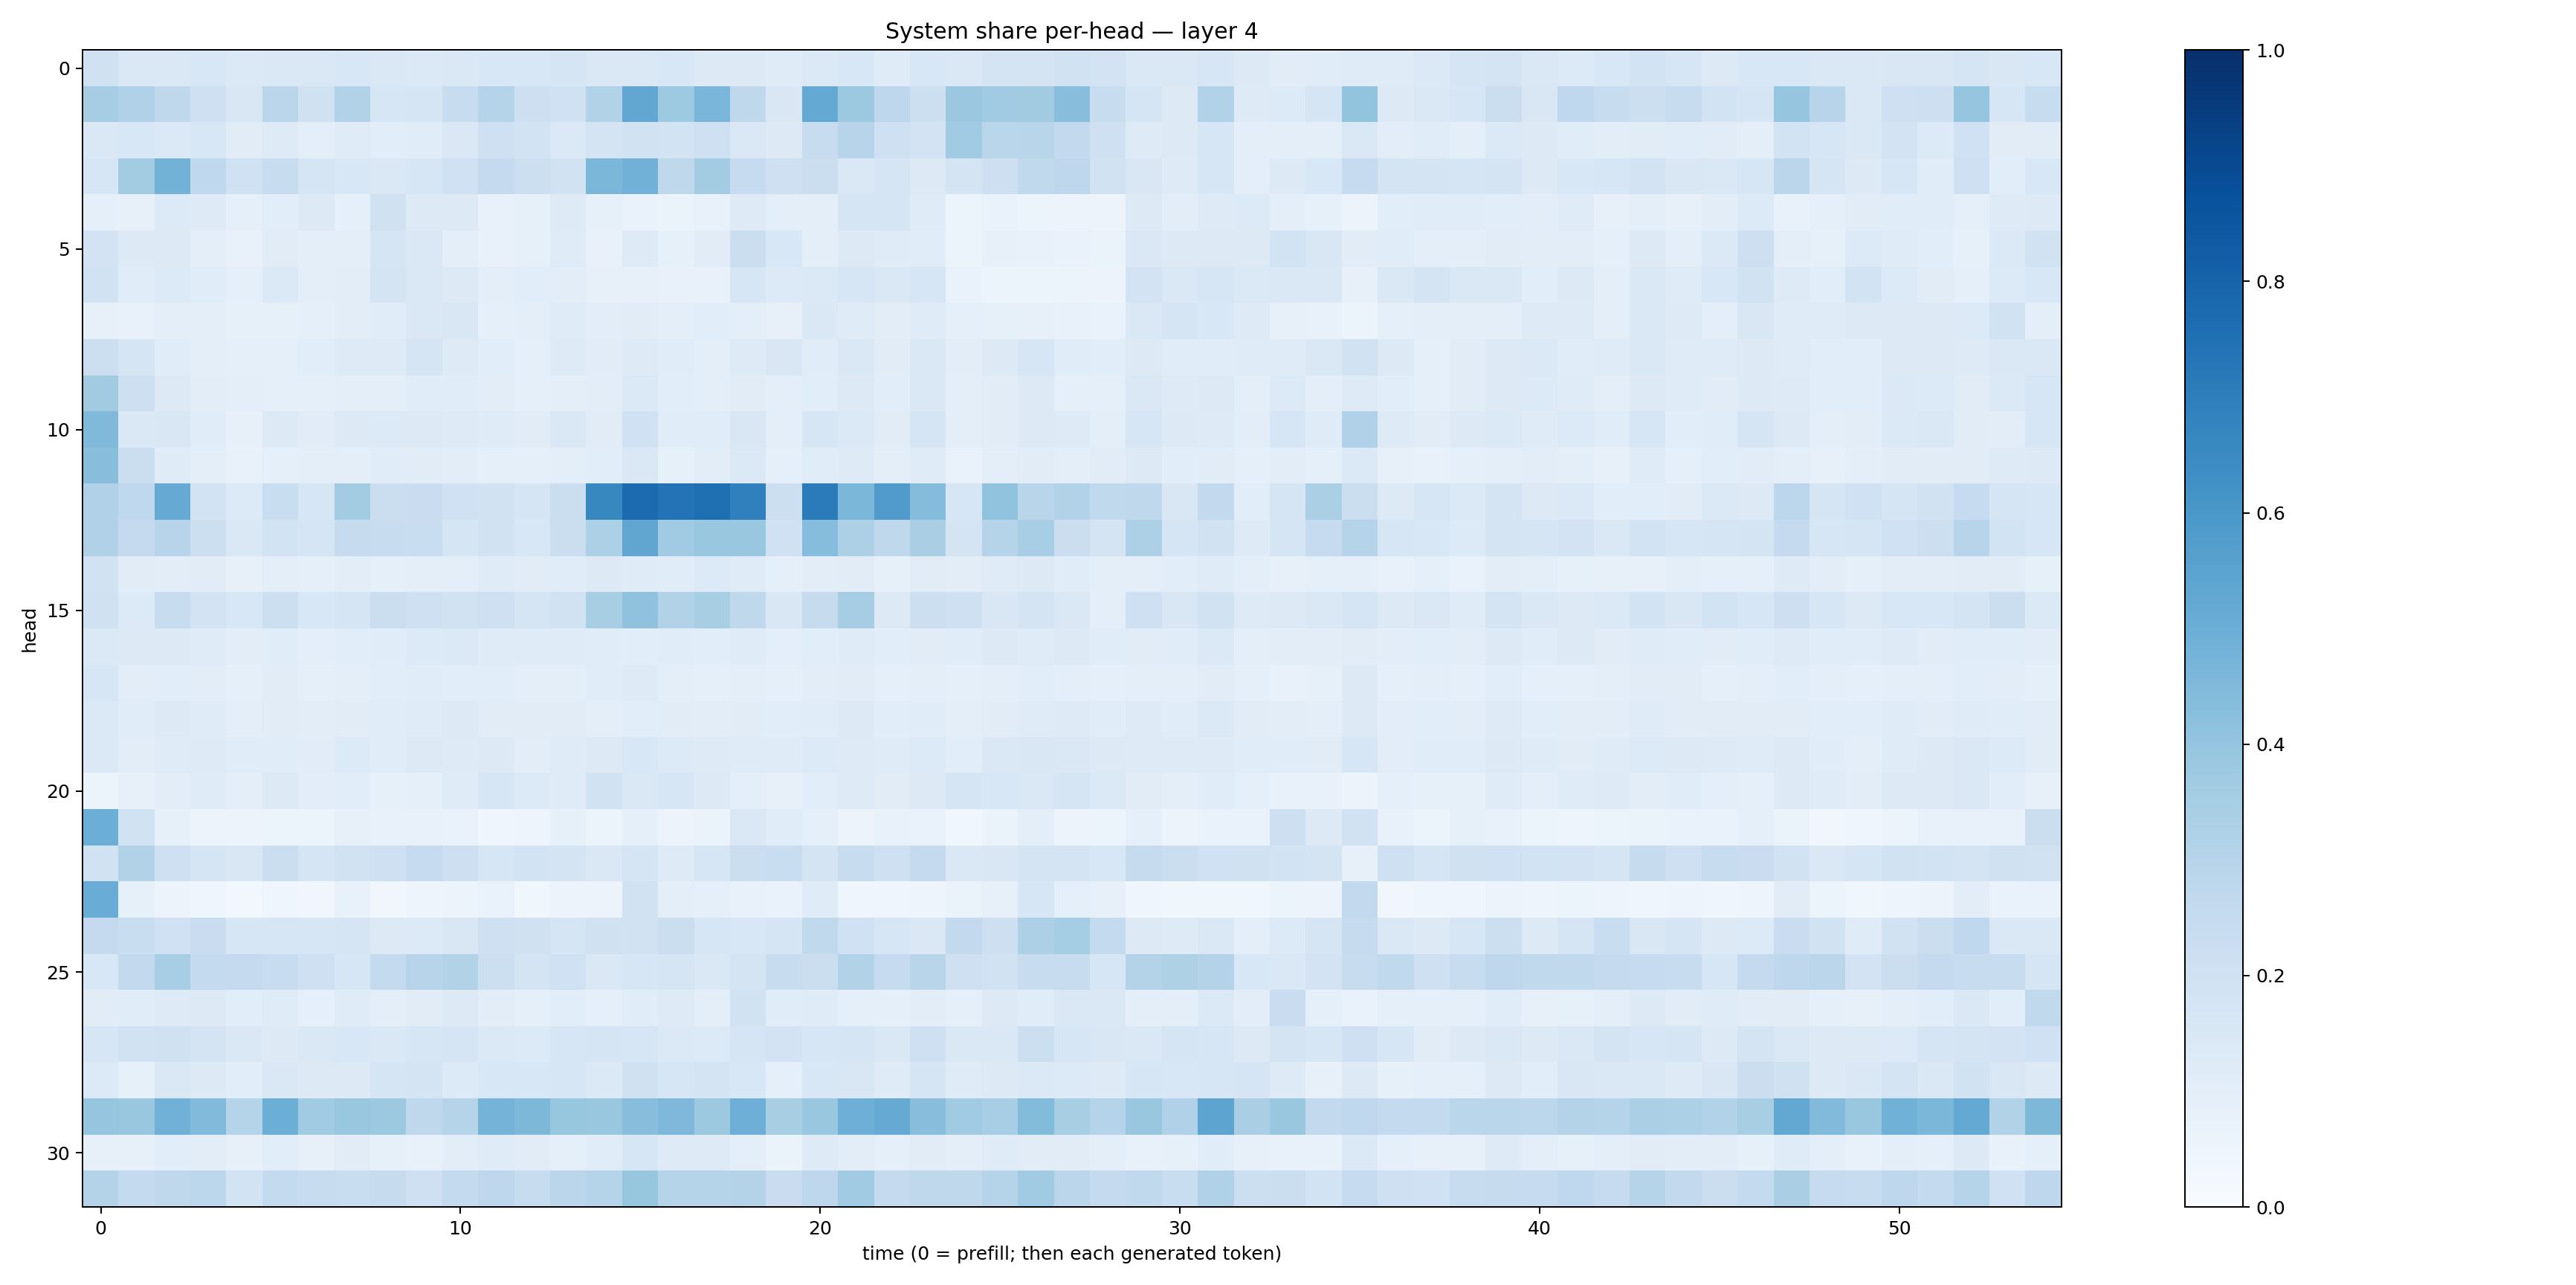

The table this chart was drawn from, first rows:
0.1987066, 0.14200278, 0.14203236, 0.15254499, 0.13863304, 0.14441806, 0.14428562, 0.15285824, 0.14094567, 0.14053732, 0.14162087, 0.15327118, 0.15506259, 0.1690484, 0.14640427, 0.1483951, 0.15314361, 0.12697351, 0.12771143, 0.11913611, 0.1374344, 0.15492438, 0.11785367, 0.15258774
0.3508, 0.3198, 0.272, 0.2099, 0.1507, 0.2851, 0.1979, 0.3153, 0.163, 0.1693, 0.235, 0.3016, 0.214, 0.2006, 0.312, 0.5276, 0.372, 0.4621, 0.2726, 0.1495, 0.5228, 0.3779, 0.275, 0.2171
0.1419, 0.1531, 0.1377, 0.1545, 0.1129, 0.1211, 0.1011, 0.118, 0.1081, 0.117, 0.1411, 0.2085, 0.1874, 0.1377, 0.1723, 0.1946, 0.1858, 0.2099, 0.1456, 0.1305, 0.2353, 0.294, 0.2109, 0.1817
0.1586, 0.3586, 0.4798, 0.2668, 0.1998, 0.2349, 0.1693, 0.1528, 0.1415, 0.1602, 0.1999, 0.2535, 0.2186, 0.1943, 0.4607, 0.4807, 0.2727, 0.3567, 0.2471, 0.2072, 0.2236, 0.1452, 0.167, 0.1308
0.08898, 0.07949, 0.133, 0.1214, 0.0922, 0.1081, 0.1279, 0.09097, 0.1982, 0.1285, 0.1288, 0.07647, 0.08388, 0.1213, 0.08454, 0.06694, 0.06453, 0.07391, 0.1222, 0.0974, 0.09452, 0.1708, 0.1712, 0.1211
0.1828, 0.1287, 0.1305, 0.1005, 0.07038, 0.1102, 0.09874, 0.09417, 0.1697, 0.144, 0.09852, 0.07261, 0.08558, 0.121, 0.07099, 0.123, 0.08293, 0.1126, 0.2265, 0.156, 0.09943, 0.1273, 0.1202, 0.1138
0.1888, 0.1148, 0.1338, 0.1172, 0.09216, 0.1368, 0.09526, 0.1029, 0.1754, 0.1423, 0.1286, 0.1004, 0.1093, 0.102, 0.07989, 0.08044, 0.07121, 0.07104, 0.1572, 0.1348, 0.1389, 0.1612, 0.1426, 0.1638
0.08123, 0.07108, 0.09502, 0.09826, 0.08419, 0.08443, 0.09074, 0.1049, 0.1136, 0.1457, 0.1488, 0.0894, 0.09853, 0.1207, 0.1024, 0.11, 0.09614, 0.1066, 0.09709, 0.08125, 0.1413, 0.1192, 0.1039, 0.1211
0.2164, 0.1694, 0.1158, 0.1005, 0.09111, 0.09202, 0.109, 0.1226, 0.1236, 0.1718, 0.1217, 0.107, 0.0886, 0.1247, 0.1114, 0.123, 0.1136, 0.09693, 0.1218, 0.1497, 0.1144, 0.1425, 0.1127, 0.1451
0.3631, 0.2136, 0.1312, 0.1039, 0.09577, 0.09023, 0.09324, 0.0973, 0.0996, 0.1167, 0.1137, 0.1051, 0.08935, 0.09742, 0.1027, 0.1406, 0.1083, 0.1013, 0.1113, 0.09846, 0.1071, 0.1321, 0.1085, 0.1479
0.4492, 0.1446, 0.1517, 0.1159, 0.07983, 0.128, 0.1095, 0.1311, 0.1329, 0.1281, 0.1211, 0.1183, 0.1123, 0.1428, 0.1103, 0.2019, 0.1161, 0.1161, 0.15, 0.09996, 0.1569, 0.1398, 0.1114, 0.166
0.4281, 0.2255, 0.1188, 0.09424, 0.07335, 0.08727, 0.0971, 0.1003, 0.1147, 0.1112, 0.1031, 0.09024, 0.09202, 0.09887, 0.108, 0.1407, 0.08515, 0.1016, 0.1373, 0.0865, 0.1159, 0.1231, 0.09736, 0.1201
0.3191, 0.2676, 0.5137, 0.184, 0.1347, 0.2326, 0.1606, 0.3577, 0.2264, 0.227, 0.2008, 0.1941, 0.1716, 0.22, 0.6629, 0.7728, 0.7413, 0.7571, 0.6912, 0.218, 0.7078, 0.4598, 0.5809, 0.4365
0.3174, 0.2513, 0.294, 0.2165, 0.147, 0.1857, 0.1683, 0.2443, 0.2382, 0.2327, 0.1655, 0.1896, 0.1558, 0.2233, 0.3288, 0.5351, 0.365, 0.3872, 0.3897, 0.1992, 0.4336, 0.3259, 0.2731, 0.3392
0.1924, 0.1114, 0.1019, 0.1099, 0.08011, 0.09416, 0.08819, 0.1031, 0.08831, 0.0993, 0.1001, 0.1209, 0.1105, 0.1146, 0.1323, 0.1182, 0.1152, 0.1332, 0.1184, 0.09292, 0.1018, 0.1095, 0.08221, 0.1107
0.1954, 0.135, 0.2352, 0.1827, 0.1524, 0.2154, 0.1562, 0.1692, 0.2188, 0.2073, 0.1922, 0.2036, 0.1695, 0.1914, 0.3404, 0.4088, 0.3104, 0.3427, 0.2733, 0.1514, 0.2437, 0.3477, 0.1306, 0.2183
0.1391, 0.129, 0.1303, 0.1209, 0.1049, 0.1146, 0.09938, 0.1083, 0.1147, 0.136, 0.1385, 0.1211, 0.1175, 0.1189, 0.1145, 0.1086, 0.1136, 0.1077, 0.1193, 0.1005, 0.1087, 0.1193, 0.107, 0.1133
0.1574, 0.1036, 0.1093, 0.1016, 0.08949, 0.1105, 0.09127, 0.09598, 0.1089, 0.1142, 0.107, 0.1067, 0.09686, 0.1008, 0.1147, 0.1221, 0.09824, 0.09293, 0.09863, 0.09072, 0.1054, 0.1097, 0.09067, 0.09475
0.1377, 0.1154, 0.1309, 0.12, 0.09455, 0.1123, 0.1043, 0.1128, 0.1156, 0.1209, 0.1258, 0.1121, 0.1098, 0.1094, 0.09815, 0.1068, 0.1115, 0.1017, 0.1128, 0.1073, 0.1142, 0.128, 0.1065, 0.1142
0.1404, 0.1048, 0.1199, 0.1235, 0.1159, 0.1135, 0.1129, 0.1337, 0.1151, 0.132, 0.122, 0.126, 0.1048, 0.1195, 0.1298, 0.1553, 0.136, 0.1227, 0.1183, 0.1198, 0.1337, 0.1238, 0.1182, 0.1355
0.06044, 0.08048, 0.1036, 0.1195, 0.09815, 0.1278, 0.1036, 0.1061, 0.08561, 0.08732, 0.1179, 0.1627, 0.1365, 0.1174, 0.1888, 0.1478, 0.1619, 0.1321, 0.09717, 0.0787, 0.1082, 0.1239, 0.1123, 0.1263
0.4999, 0.1945, 0.08414, 0.05793, 0.05714, 0.05988, 0.06049, 0.07968, 0.07487, 0.07366, 0.06881, 0.04191, 0.04802, 0.08445, 0.05089, 0.08861, 0.05556, 0.06318, 0.1418, 0.1149, 0.08748, 0.0566, 0.0736, 0.06885
0.1942, 0.3155, 0.2075, 0.1713, 0.1522, 0.2261, 0.1712, 0.1916, 0.2076, 0.2475, 0.2109, 0.1572, 0.1852, 0.175, 0.1443, 0.1715, 0.1229, 0.1612, 0.2205, 0.231, 0.1749, 0.2376, 0.2084, 0.2539
0.5072, 0.08523, 0.05726, 0.03992, 0.0298, 0.0442, 0.03218, 0.07761, 0.03393, 0.04931, 0.05175, 0.06659, 0.03705, 0.05823, 0.0578, 0.1886, 0.1014, 0.0933, 0.07385, 0.06695, 0.12, 0.04206, 0.04126, 0.04994
0.2503, 0.2319, 0.2012, 0.2293, 0.163, 0.1592, 0.1565, 0.166, 0.1286, 0.1354, 0.152, 0.2085, 0.1986, 0.1718, 0.1992, 0.1899, 0.2218, 0.1635, 0.1526, 0.1679, 0.2641, 0.1993, 0.1566, 0.1444
0.1546, 0.2599, 0.3447, 0.255, 0.2538, 0.2369, 0.2104, 0.1602, 0.2574, 0.2957, 0.3124, 0.2161, 0.1762, 0.2008, 0.1434, 0.1625, 0.1644, 0.1478, 0.1734, 0.2421, 0.2198, 0.313, 0.2489, 0.2918
0.113, 0.114, 0.1214, 0.1291, 0.1059, 0.119, 0.0867, 0.1189, 0.09993, 0.1116, 0.1272, 0.1044, 0.0872, 0.1068, 0.0926, 0.1169, 0.1219, 0.1001, 0.1886, 0.1135, 0.1184, 0.08799, 0.08827, 0.1031
0.158, 0.1924, 0.1964, 0.1793, 0.1412, 0.1327, 0.1421, 0.1555, 0.1479, 0.1635, 0.1641, 0.138, 0.1363, 0.1587, 0.165, 0.1635, 0.1387, 0.1366, 0.1701, 0.1797, 0.1576, 0.1668, 0.1408, 0.2037
0.1331, 0.08547, 0.1418, 0.1295, 0.1059, 0.1417, 0.1278, 0.1263, 0.1641, 0.1794, 0.1328, 0.1544, 0.1556, 0.1612, 0.1405, 0.1955, 0.1639, 0.1731, 0.1541, 0.09088, 0.1534, 0.1515, 0.1205, 0.1659
0.3957, 0.3874, 0.4809, 0.4416, 0.299, 0.4967, 0.3638, 0.3874, 0.3773, 0.2696, 0.3039, 0.4744, 0.454, 0.3934, 0.3873, 0.4288, 0.4502, 0.378, 0.4953, 0.3401, 0.3898, 0.4954, 0.5143, 0.4275
0.07905, 0.07905, 0.1086, 0.1041, 0.0809, 0.1067, 0.07879, 0.1111, 0.08387, 0.07511, 0.1022, 0.1183, 0.1101, 0.0902, 0.1145, 0.1619, 0.1238, 0.123, 0.1004, 0.06317, 0.1212, 0.1017, 0.0877, 0.111
0.3075, 0.2542, 0.2696, 0.2784, 0.1867, 0.2546, 0.236, 0.232, 0.2445, 0.2078, 0.2565, 0.2737, 0.2361, 0.284, 0.2988, 0.3931, 0.2985, 0.3042, 0.3076, 0.227, 0.2765, 0.3663, 0.2512, 0.2713
